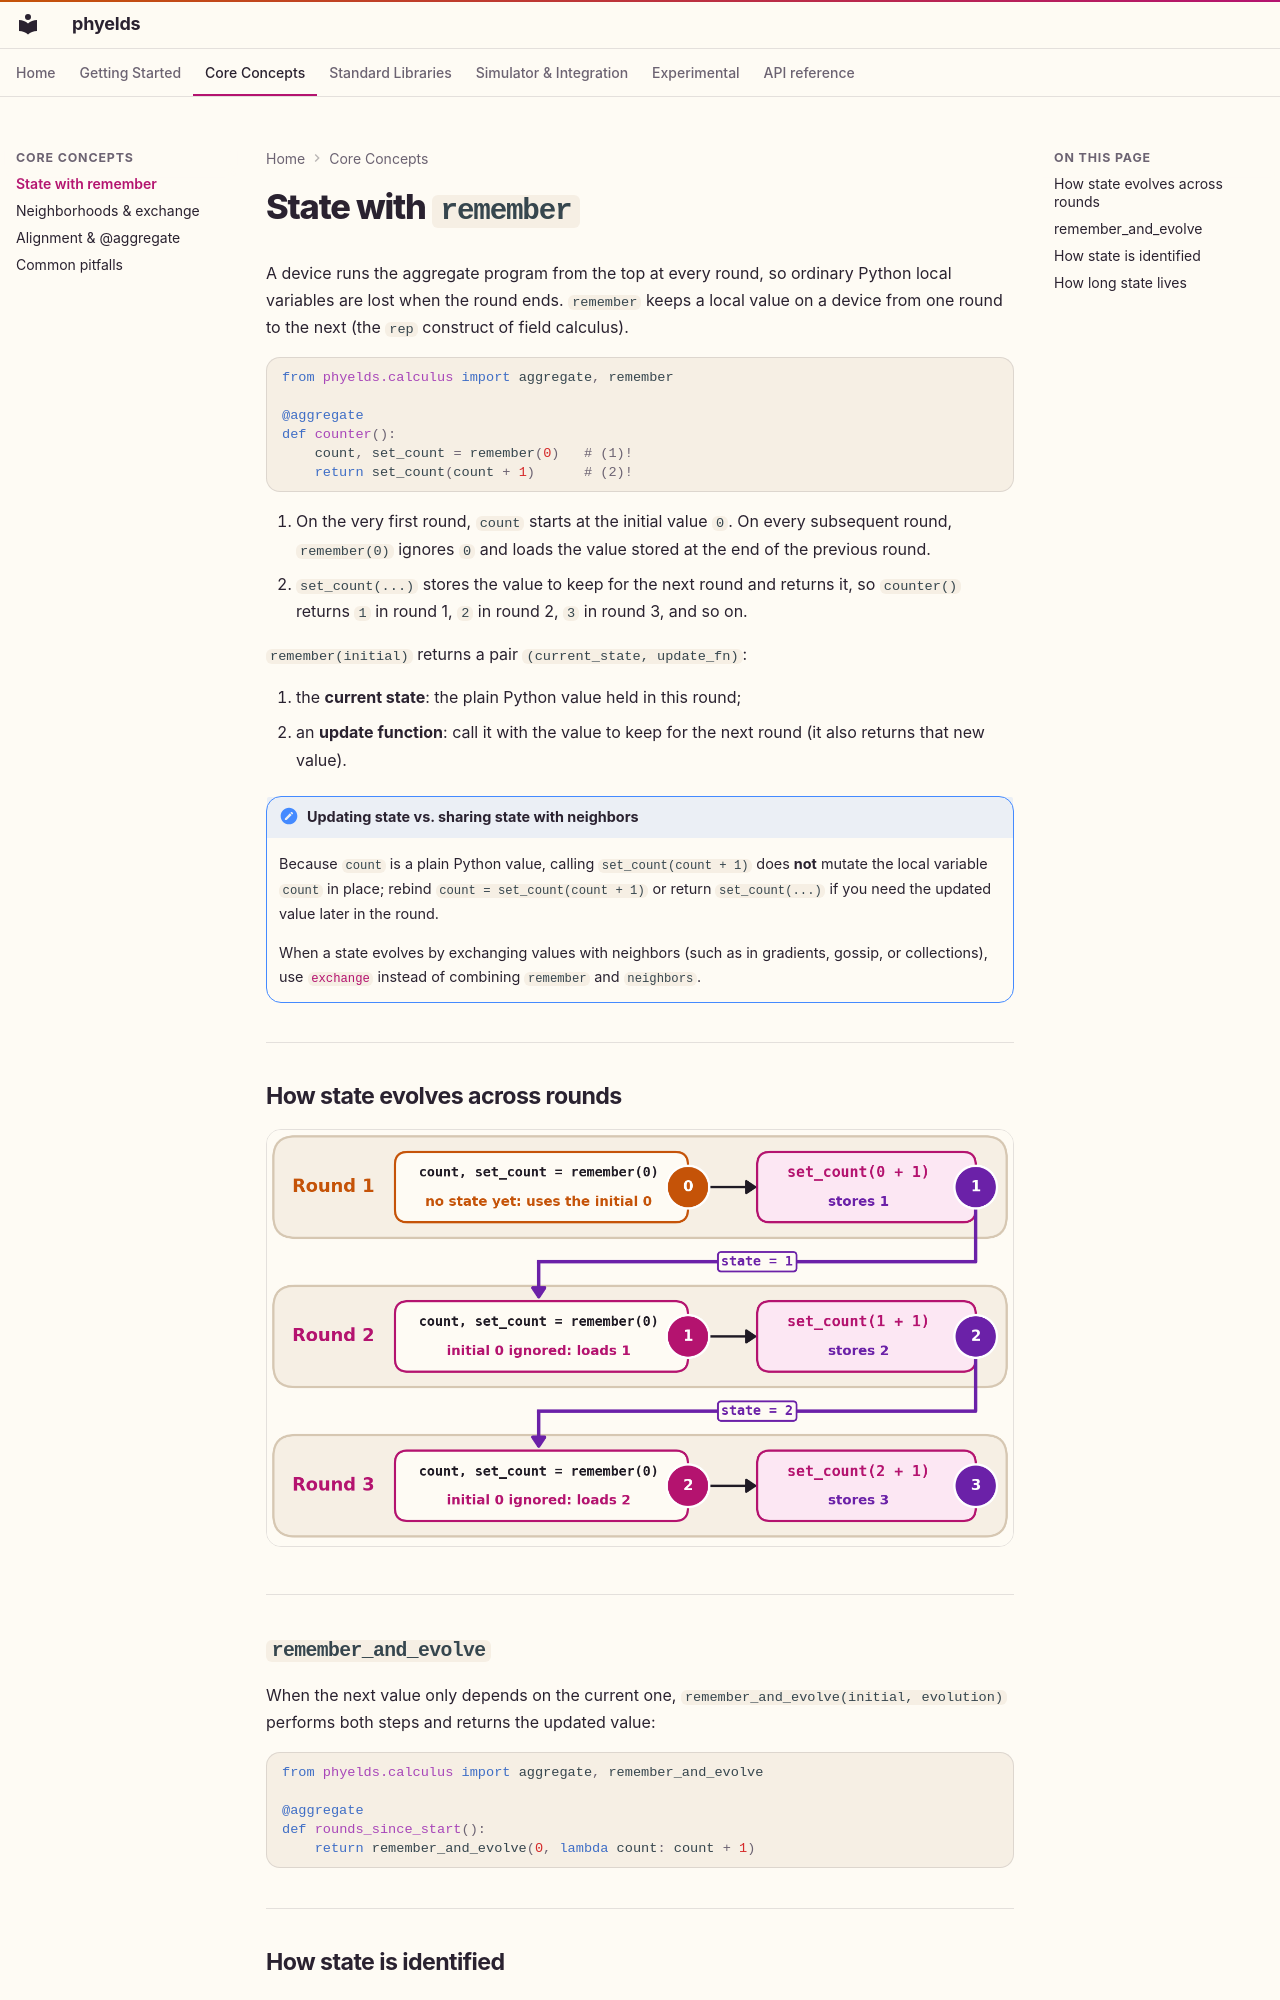

repository: phyelds/phyelds · page: concepts/state/index.html · generator: mkdocs

# State with `remember`

A device runs the aggregate program from the top at every round, so ordinary Python local variables are lost when the round ends. `remember` keeps a local value on a device from one round to the next (the `rep` construct of field calculus).

```python
from phyelds.calculus import aggregate, remember

@aggregate
def counter():
    count, set_count = remember(0)   # (1)!
    return set_count(count + 1)      # (2)!
```

1. On the very first round, `count` starts at the initial value `0`. On every subsequent round, `remember(0)` ignores `0` and loads the value stored at the end of the previous round.
2. `set_count(...)` stores the value to keep for the next round and returns it, so `counter()` returns `1` in round 1, `2` in round 2, `3` in round 3, and so on.

`remember(initial)` returns a pair `(current_state, update_fn)`:

1. the **current state**: the plain Python value held in this round;
2. an **update function**: call it with the value to keep for the next round (it also returns that new value).

!!! note "Updating state vs. sharing state with neighbors"
    Because `count` is a plain Python value, calling `set_count(count + 1)` does **not** mutate the local variable `count` in place; rebind `count = set_count(count + 1)` or return `set_count(...)` if you need the updated value later in the round.

    When a state evolves by exchanging values with neighbors (such as in gradients, gossip, or collections), use [`exchange`](neighborhood-field.md#exchange) instead of combining `remember` and `neighbors`.

---

## How state evolves across rounds

![State evolution across three consecutive rounds using remember](../assets/state-evolution.png#only-light)
![State evolution across three consecutive rounds using remember](../assets/state-evolution-dark.png#only-dark)

---

## `remember_and_evolve`

When the next value only depends on the current one, `remember_and_evolve(initial, evolution)` performs both steps and returns the updated value:

```python
from phyelds.calculus import aggregate, remember_and_evolve

@aggregate
def rounds_since_start():
    return remember_and_evolve(0, lambda count: count + 1)
```

---
